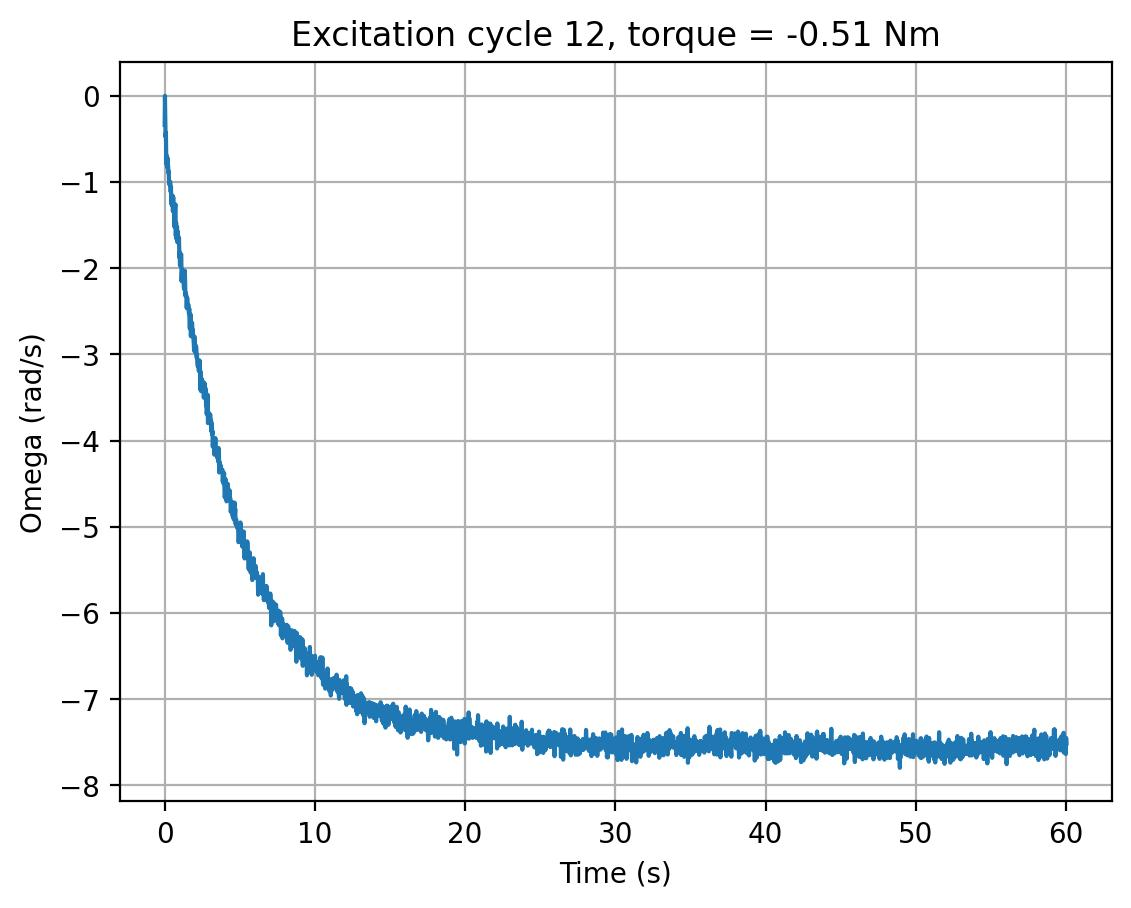

Data behind this chart, as committed beside it:
cycle, time_s, omega_rad_s, torque_input
12, 0.0, -0.3365, -0.51
12, 0.02028, 0.0, -0.51
12, 0.04174, -0.2365, -0.51
12, 0.06267, -0.4792, -0.51
12, 0.08366, -0.426, -0.51
12, 0.1047, -0.6994, -0.51
12, 0.1258, -0.7963, -0.51
12, 0.1468, -0.6964, -0.51
12, 0.168, -0.8284, -0.51
12, 0.1893, -0.7182, -0.51
12, 0.2106, -0.7935, -0.51
12, 0.2316, -0.8126, -0.51
12, 0.2527, -0.8941, -0.51
12, 0.2736, -0.8782, -0.51
12, 0.2945, -1.011, -0.51
12, 0.3155, -1.03, -0.51
12, 0.3365, -1.004, -0.51
12, 0.3574, -0.9961, -0.51
12, 0.3785, -1.001, -0.51
12, 0.3999, -1.114, -0.51
12, 0.4212, -1.056, -0.51
12, 0.4425, -1.238, -0.51
12, 0.4638, -1.263, -0.51
12, 0.4854, -1.16, -0.51
12, 0.5068, -1.271, -0.51
12, 0.5279, -1.159, -0.51
12, 0.5494, -1.34, -0.51
12, 0.5708, -1.173, -0.51
12, 0.5921, -1.327, -0.51
12, 0.6135, -1.291, -0.51
12, 0.635, -1.402, -0.51
12, 0.6566, -1.523, -0.51
12, 0.678, -1.421, -0.51
12, 0.6993, -1.283, -0.51
12, 0.7207, -1.259, -0.51
12, 0.7418, -1.624, -0.51
12, 0.763, -1.471, -0.51
12, 0.7845, -1.661, -0.51
12, 0.806, -1.559, -0.51
12, 0.8274, -1.521, -0.51
12, 0.8489, -1.698, -0.51
12, 0.8706, -1.574, -0.51
12, 0.8918, -1.612, -0.51
12, 0.9132, -1.669, -0.51
12, 0.9345, -1.703, -0.51
12, 0.9561, -1.647, -0.51
12, 0.9777, -1.873, -0.51
12, 0.9995, -1.811, -0.51
12, 1.021, -1.969, -0.51
12, 1.042, -1.91, -0.51
12, 1.064, -1.858, -0.51
12, 1.085, -1.841, -0.51
12, 1.107, -1.839, -0.51
12, 1.128, -2.15, -0.51
12, 1.149, -2.051, -0.51
12, 1.17, -2.012, -0.51
12, 1.192, -2.038, -0.51
12, 1.213, -2.081, -0.51
12, 1.235, -2.041, -0.51
12, 1.256, -2.078, -0.51
... 2,746 more rows
